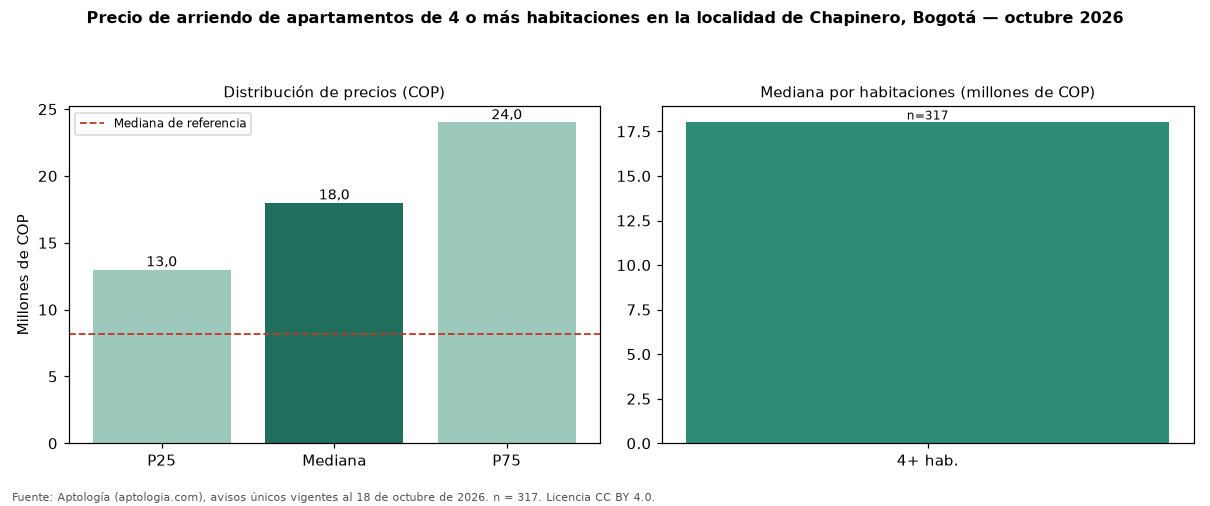

The data file committed next to this chart (first rows):
seccion, metrica, valor_cop, n
precio, p25, 13000000, 317
precio, mediana, 18000000, 317
precio, p75, 24000000, 317
cop_por_m2, p25, 44674, 317
cop_por_m2, mediana, 53922, 317
cop_por_m2, p75, 65065, 317
area, area_mediana_m2, 340.0, 317
habitaciones, 4+, 18000000, 317
administracion, mediana, 2800000, 240
estrato, moda, 6, 
parqueadero, porcentaje_con_parqueadero, 95.6, 317
referencia, mediana_referencia, 8200000, 3181
referencia, mediana_cop_por_m2_referencia, 63889, 3181
